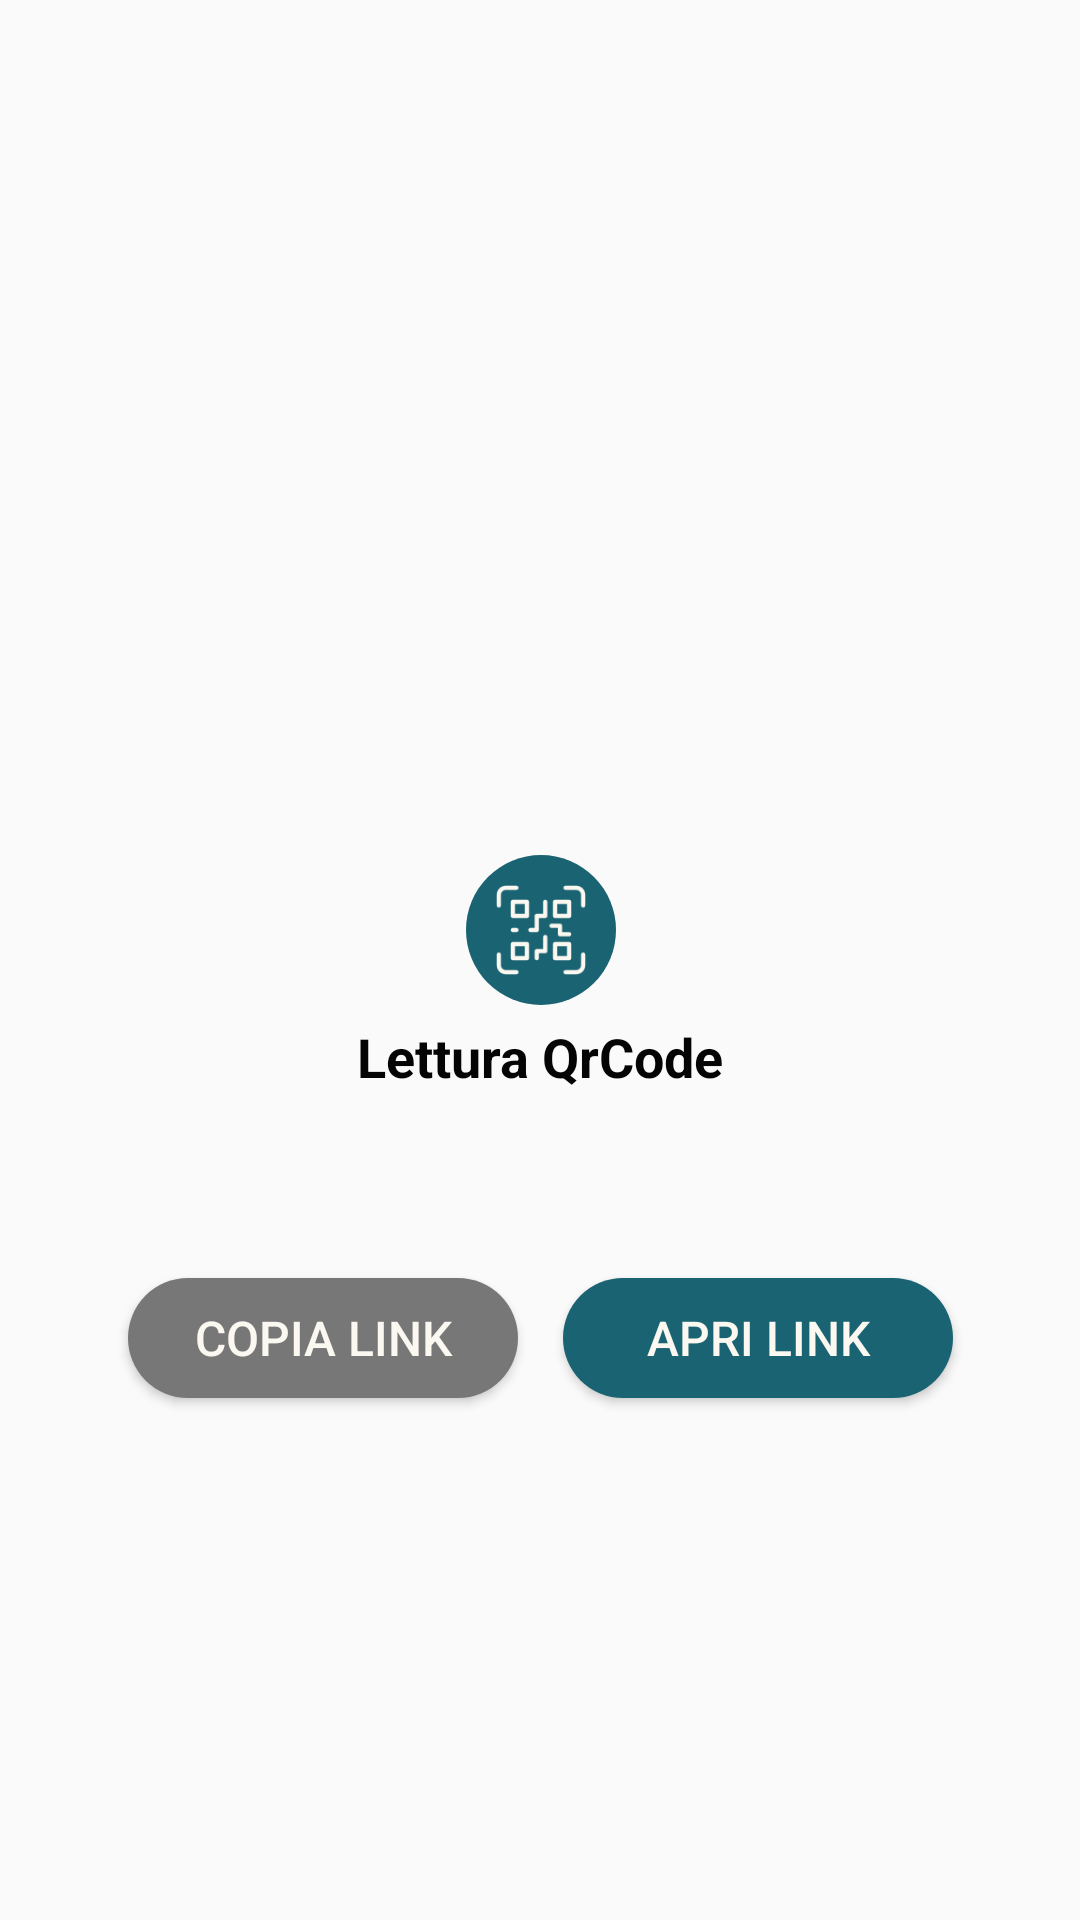

Android layout source for this screen:
<!-- AndroidManifest.xml: application theme Theme.CameraAPIs -->
<!-- res/layout/fragment_qrcode.xml -->
<?xml version="1.0" encoding="utf-8"?>
<androidx.constraintlayout.widget.ConstraintLayout xmlns:android="http://schemas.android.com/apk/res/android"
    xmlns:app="http://schemas.android.com/apk/res-auto"
    xmlns:tools="http://schemas.android.com/tools"
    android:id="@+id/vw_backQr"
    android:layout_width="320dp"
    android:layout_height="320dp"
    tools:context=".PermissionFragment">


    <View
        android:id="@+id/view"
        android:layout_width="320dp"
        android:layout_height="150dp"
        app:layout_constraintEnd_toEndOf="parent"
        app:layout_constraintStart_toStartOf="parent"
        app:layout_constraintTop_toTopOf="parent" />

    <View
        android:id="@+id/view_qrCode"
        android:layout_width="320dp"
        android:layout_height="170dp"
        android:layout_marginTop="150dp"
        android:background="@drawable/rounded_corner_100"
        android:backgroundTint="?attr/colorOnPrimary"
        app:layout_constraintBottom_toBottomOf="parent"
        app:layout_constraintEnd_toEndOf="parent"
        app:layout_constraintStart_toStartOf="parent"
        app:layout_constraintTop_toTopOf="parent" />

    <TextView
        android:id="@+id/TV_qrCode"
        android:layout_width="wrap_content"
        android:layout_height="wrap_content"
        android:layout_marginTop="5dp"
        android:text="Lettura QrCode"
        android:textColor="?attr/colorOnSecondary"
        android:textSize="18sp"
        android:textStyle="bold"
        app:layout_constraintEnd_toEndOf="@+id/TV_linkQR"
        app:layout_constraintStart_toStartOf="@+id/TV_linkQR"
        app:layout_constraintTop_toBottomOf="@+id/imageView" />

    <Button
        android:id="@+id/BT_copyQrCodePopUp"
        android:layout_width="130dp"
        android:layout_height="40dp"
        android:background="@drawable/rounded_corner"
        android:backgroundTint="@color/light_gray"
        android:text="Copia link"
        android:textColor="@color/floral_white"
        android:textSize="16sp"
        app:layout_constraintBottom_toBottomOf="@+id/space3"
        app:layout_constraintEnd_toStartOf="@+id/space3"
        app:layout_constraintTop_toTopOf="@+id/space3" />

    <Button
        android:id="@+id/BT_openQrCodePopUp"
        android:layout_width="130dp"
        android:layout_height="40dp"
        android:background="@drawable/rounded_corner"
        android:backgroundTint="?attr/colorPrimaryVariant"
        android:text="Apri link"
        android:textColor="@color/floral_white"
        android:textSize="16sp"
        app:layout_constraintBottom_toBottomOf="@+id/space3"
        app:layout_constraintStart_toEndOf="@+id/space3"
        app:layout_constraintTop_toTopOf="@+id/space3" />

    <TextView
        android:id="@+id/TV_linkQR"
        android:layout_width="wrap_content"
        android:layout_height="50dp"
        android:layout_marginTop="8dp"
        android:paddingLeft="20dp"
        android:paddingRight="20dp"
        android:text=""
        android:textColor="?attr/colorOnSecondary"
        android:textSize="16sp"
        app:layout_constraintEnd_toEndOf="@+id/view_qrCode"
        app:layout_constraintStart_toStartOf="@+id/view_qrCode"
        app:layout_constraintTop_toBottomOf="@+id/TV_qrCode" />

    <Space
        android:id="@+id/space3"
        android:layout_width="15dp"
        android:layout_height="15dp"
        android:layout_marginTop="16dp"
        app:layout_constraintEnd_toEndOf="@+id/TV_linkQR"
        app:layout_constraintStart_toStartOf="@+id/TV_linkQR"
        app:layout_constraintTop_toBottomOf="@+id/TV_linkQR" />

    <ImageView
        android:id="@+id/imageView"
        android:layout_width="50dp"
        android:layout_height="50dp"
        android:background="@drawable/rounded_corner"
        android:backgroundTint="?attr/colorPrimaryVariant"
        android:padding="10dp"
        android:src="@drawable/qrcode"
        android:tint="@color/floral_white"
        app:layout_constraintBottom_toTopOf="@+id/view_qrCode"
        app:layout_constraintEnd_toEndOf="@+id/TV_qrCode"
        app:layout_constraintStart_toStartOf="@+id/TV_qrCode"
        app:layout_constraintTop_toTopOf="@+id/view_qrCode" />


</androidx.constraintlayout.widget.ConstraintLayout>
<!-- resources referenced by this layout -->
<resources>
  <color name="floral_white">#FFFAF8F0</color>
  <color name="light_gray">#777777</color>
  <!-- drawable qrcode: png bitmap (drawable, 1315 bytes) -->
  <!-- drawable rounded_corner (drawable) -->
  <?xml version="1.0" encoding="utf-8"?>
  <shape xmlns:android="http://schemas.android.com/apk/res/android">
      <corners  android:radius="1000dp"/>
      <solid android:color="@color/floral_white"></solid>
  </shape>
  <style name="Theme.CameraAPIs" parent="Theme.AppCompat.Light.NoActionBar">
          
          <item name="colorPrimary">@color/caribbean_Current</item>
          <item name="colorPrimaryVariant">@color/caribbean_Current</item>-
          <item name="colorOnPrimary">@color/floral_white</item>
          
          <item name="colorSecondary">@color/aureolin_yellow</item>
          <item name="colorSecondaryVariant">@color/aureolin_yellow</item>
          <item name="colorOnSecondary">@color/black</item>
          
          <item name="android:statusBarColor">@color/black</item>
  
  
          
      </style>
  <color name="caribbean_Current">#FF1A6372</color>
  <color name="aureolin_yellow">#FFE2DF00</color>
  <color name="black">#FF040404</color>
</resources>
